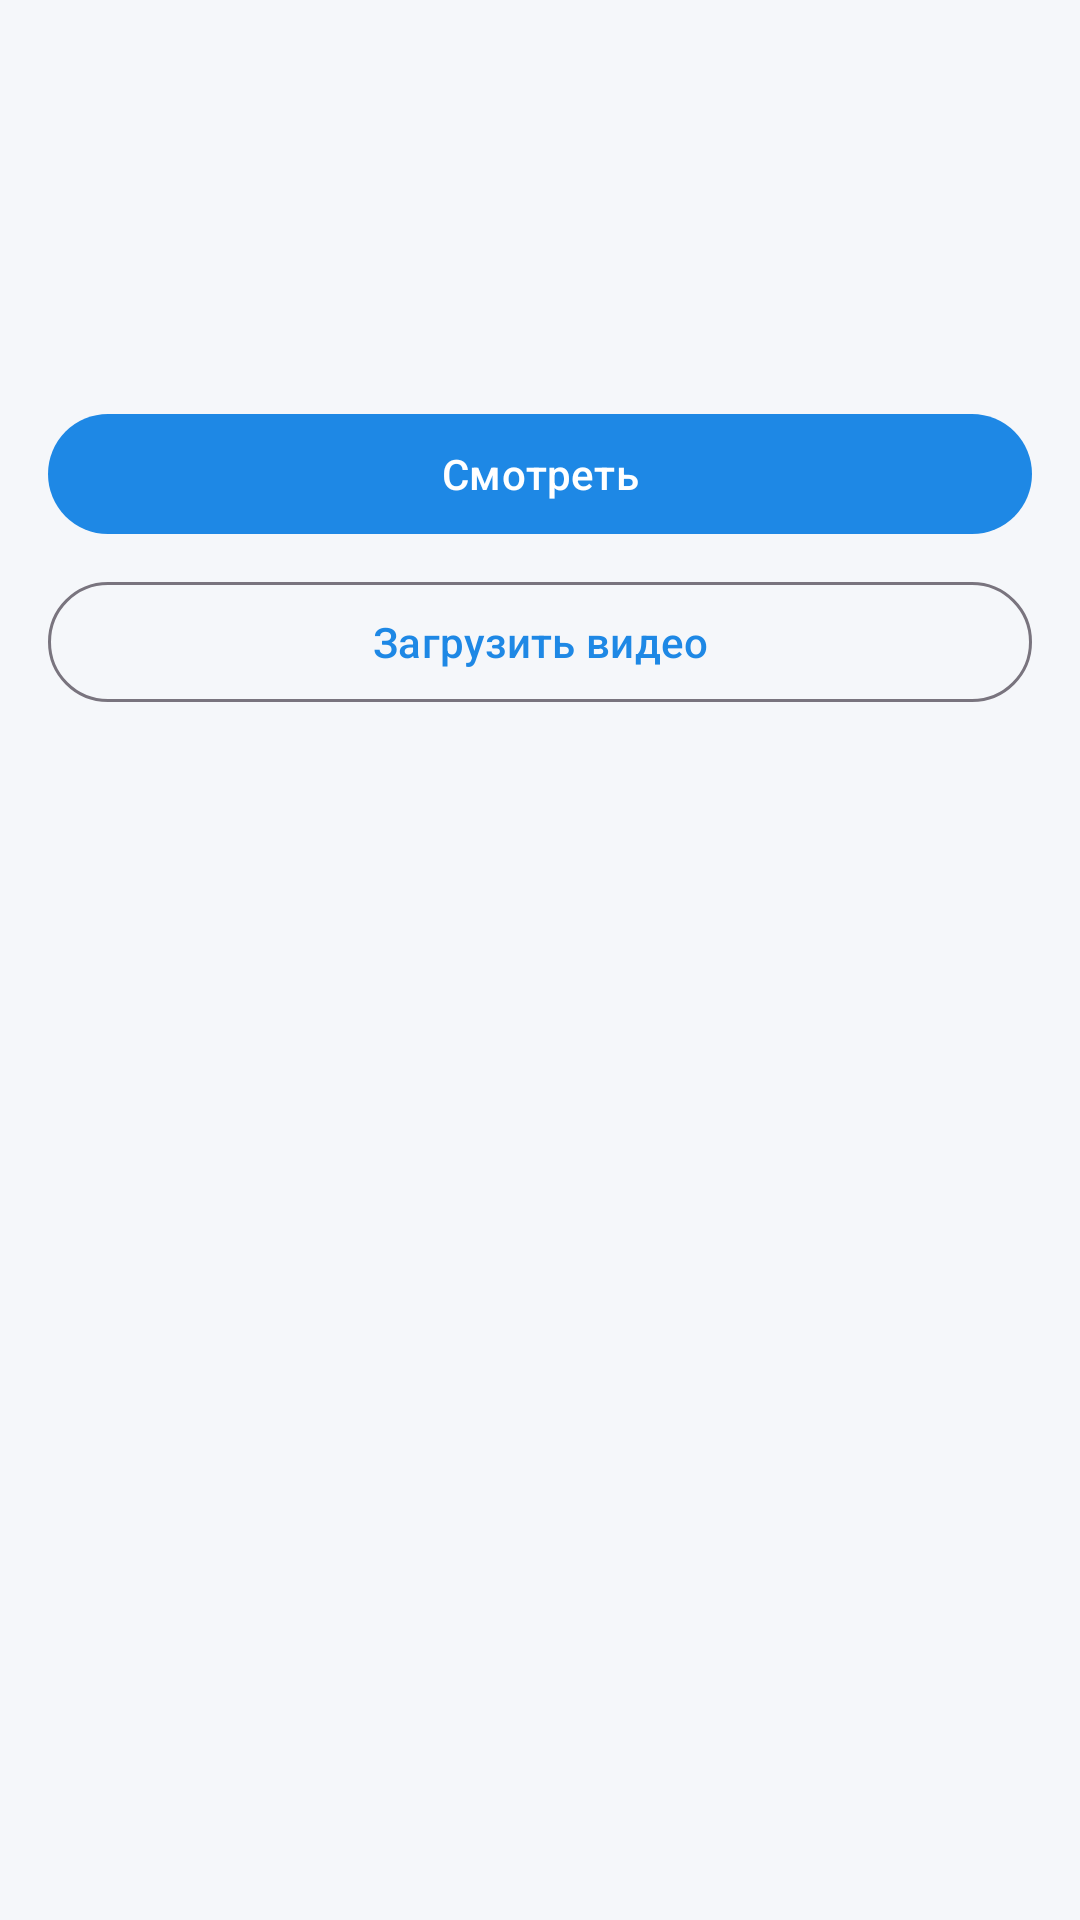

Android layout source for this screen:
<!-- AndroidManifest.xml: application theme Theme.MovieAndroid -->
<!-- res/layout/fragment_movie_details.xml -->
<?xml version="1.0" encoding="utf-8"?>
<ScrollView xmlns:android="http://schemas.android.com/apk/res/android"
    android:layout_width="match_parent"
    android:layout_height="match_parent">

    <LinearLayout
        android:layout_width="match_parent"
        android:layout_height="wrap_content"
        android:orientation="vertical"
        android:padding="16dp">

        <TextView
            android:id="@+id/titleText"
            android:layout_width="match_parent"
            android:layout_height="wrap_content"
            android:textAppearance="?attr/textAppearanceHeadlineMedium"
            android:textStyle="bold" />

        <TextView
            android:id="@+id/infoText"
            android:layout_width="match_parent"
            android:layout_height="wrap_content"
            android:layout_marginTop="12dp"
            android:textAppearance="?attr/textAppearanceBodyLarge" />

        <TextView
            android:id="@+id/descriptionText"
            android:layout_width="match_parent"
            android:layout_height="wrap_content"
            android:layout_marginTop="12dp"
            android:textAppearance="?attr/textAppearanceBodyMedium" />

        <com.google.android.material.button.MaterialButton
            android:id="@+id/watchButton"
            android:layout_width="match_parent"
            android:layout_height="wrap_content"
            android:layout_marginTop="16dp"
            android:text="@string/watch" />

        <com.google.android.material.button.MaterialButton
            android:id="@+id/uploadButton"
            style="@style/Widget.Material3.Button.OutlinedButton"
            android:layout_width="match_parent"
            android:layout_height="wrap_content"
            android:layout_marginTop="8dp"
            android:text="@string/upload_video" />

        <ProgressBar
            android:id="@+id/progressBar"
            android:layout_width="wrap_content"
            android:layout_height="wrap_content"
            android:layout_gravity="center_horizontal"
            android:layout_marginTop="16dp" />
    </LinearLayout>
</ScrollView>
<!-- resources referenced by this layout -->
<resources>
  <string name="upload_video">Загрузить видео</string>
  <string name="watch">Смотреть</string>
  <style name="Theme.MovieAndroid" parent="Theme.Material3.DayNight.NoActionBar">
          <item name="colorPrimary">@color/seed</item>
          <item name="colorOnPrimary">@color/on_seed</item>
          <item name="android:colorBackground">@color/background</item>
          <item name="colorSurface">@color/surface</item>
          <item name="colorOnSurface">@color/on_surface</item>
          <item name="android:statusBarColor">@color/seed</item>
      </style>
  <color name="seed">#1E88E5</color>
  <color name="on_seed">#FFFFFF</color>
  <color name="background">#F5F7FA</color>
  <color name="surface">#FFFFFF</color>
  <color name="on_surface">#1B1E28</color>
</resources>
